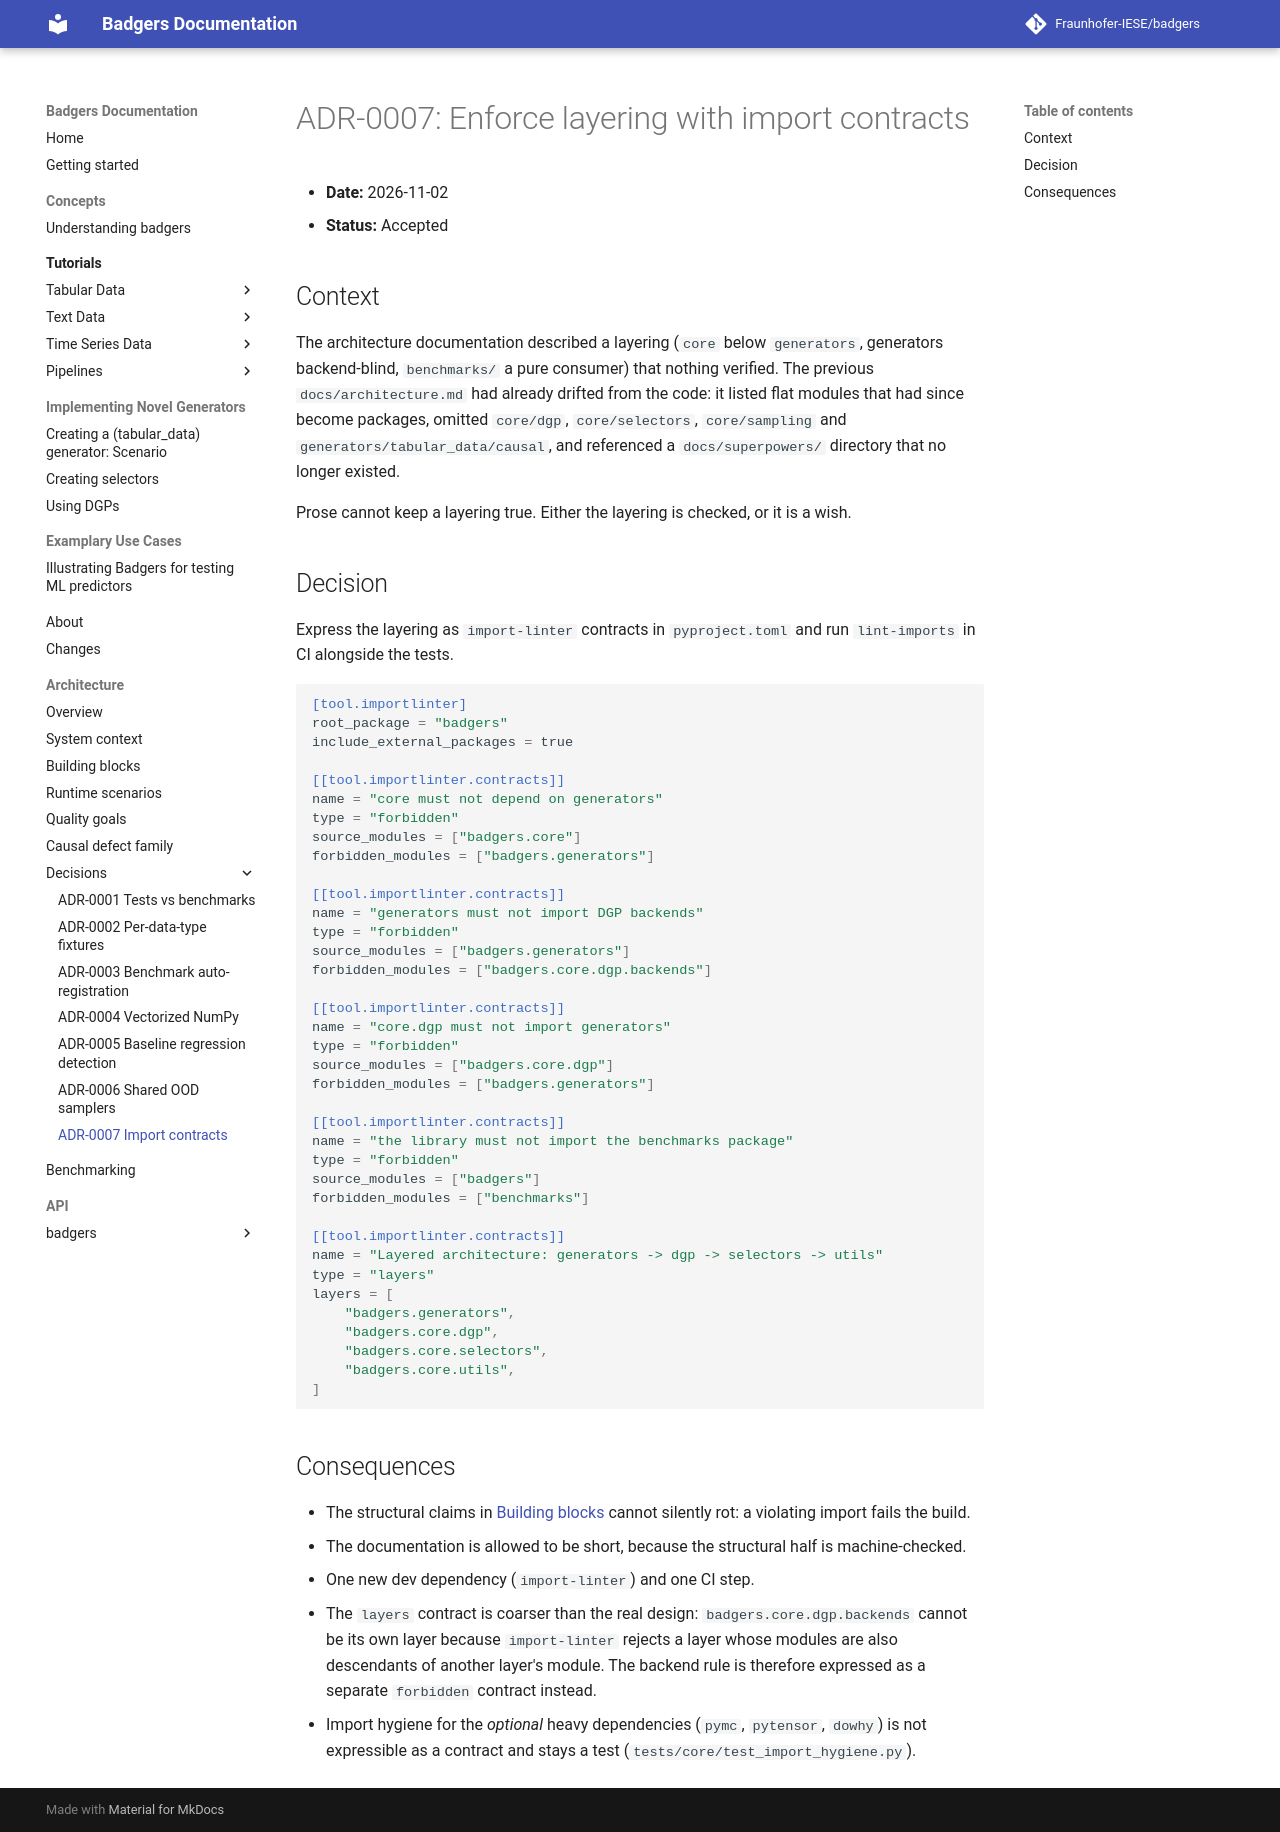

repository: Fraunhofer-IESE/badgers · page: architecture/adr/0007-import-contracts/index.html · generator: mkdocs

# ADR-0007: Enforce layering with import contracts

- **Date:** 2026-11-02
- **Status:** Accepted

## Context

The architecture documentation described a layering (`core` below `generators`, generators
backend-blind, `benchmarks/` a pure consumer) that nothing verified. The previous
`docs/architecture.md` had already drifted from the code: it listed flat modules that had since
become packages, omitted `core/dgp`, `core/selectors`, `core/sampling` and
`generators/tabular_data/causal`, and referenced a `docs/superpowers/` directory that no longer
existed.

Prose cannot keep a layering true. Either the layering is checked, or it is a wish.

## Decision

Express the layering as `import-linter` contracts in `pyproject.toml` and run `lint-imports` in
CI alongside the tests.

```toml
[tool.importlinter]
root_package = "badgers"
include_external_packages = true

[[tool.importlinter.contracts]]
name = "core must not depend on generators"
type = "forbidden"
source_modules = ["badgers.core"]
forbidden_modules = ["badgers.generators"]

[[tool.importlinter.contracts]]
name = "generators must not import DGP backends"
type = "forbidden"
source_modules = ["badgers.generators"]
forbidden_modules = ["badgers.core.dgp.backends"]

[[tool.importlinter.contracts]]
name = "core.dgp must not import generators"
type = "forbidden"
source_modules = ["badgers.core.dgp"]
forbidden_modules = ["badgers.generators"]

[[tool.importlinter.contracts]]
name = "the library must not import the benchmarks package"
type = "forbidden"
source_modules = ["badgers"]
forbidden_modules = ["benchmarks"]

[[tool.importlinter.contracts]]
name = "Layered architecture: generators -> dgp -> selectors -> utils"
type = "layers"
layers = [
    "badgers.generators",
    "badgers.core.dgp",
    "badgers.core.selectors",
    "badgers.core.utils",
]
```

## Consequences

- The structural claims in [Building blocks](../building-blocks.md) cannot silently rot: a
  violating import fails the build.
- The documentation is allowed to be short, because the structural half is machine-checked.
- One new dev dependency (`import-linter`) and one CI step.
- The `layers` contract is coarser than the real design: `badgers.core.dgp.backends` cannot be
  its own layer because `import-linter` rejects a layer whose modules are also descendants of
  another layer's module. The backend rule is therefore expressed as a separate `forbidden`
  contract instead.
- Import hygiene for the *optional* heavy dependencies (`pymc`, `pytensor`, `dowhy`) is not
  expressible as a contract and stays a test
  (`tests/core/test_import_hygiene.py`).
